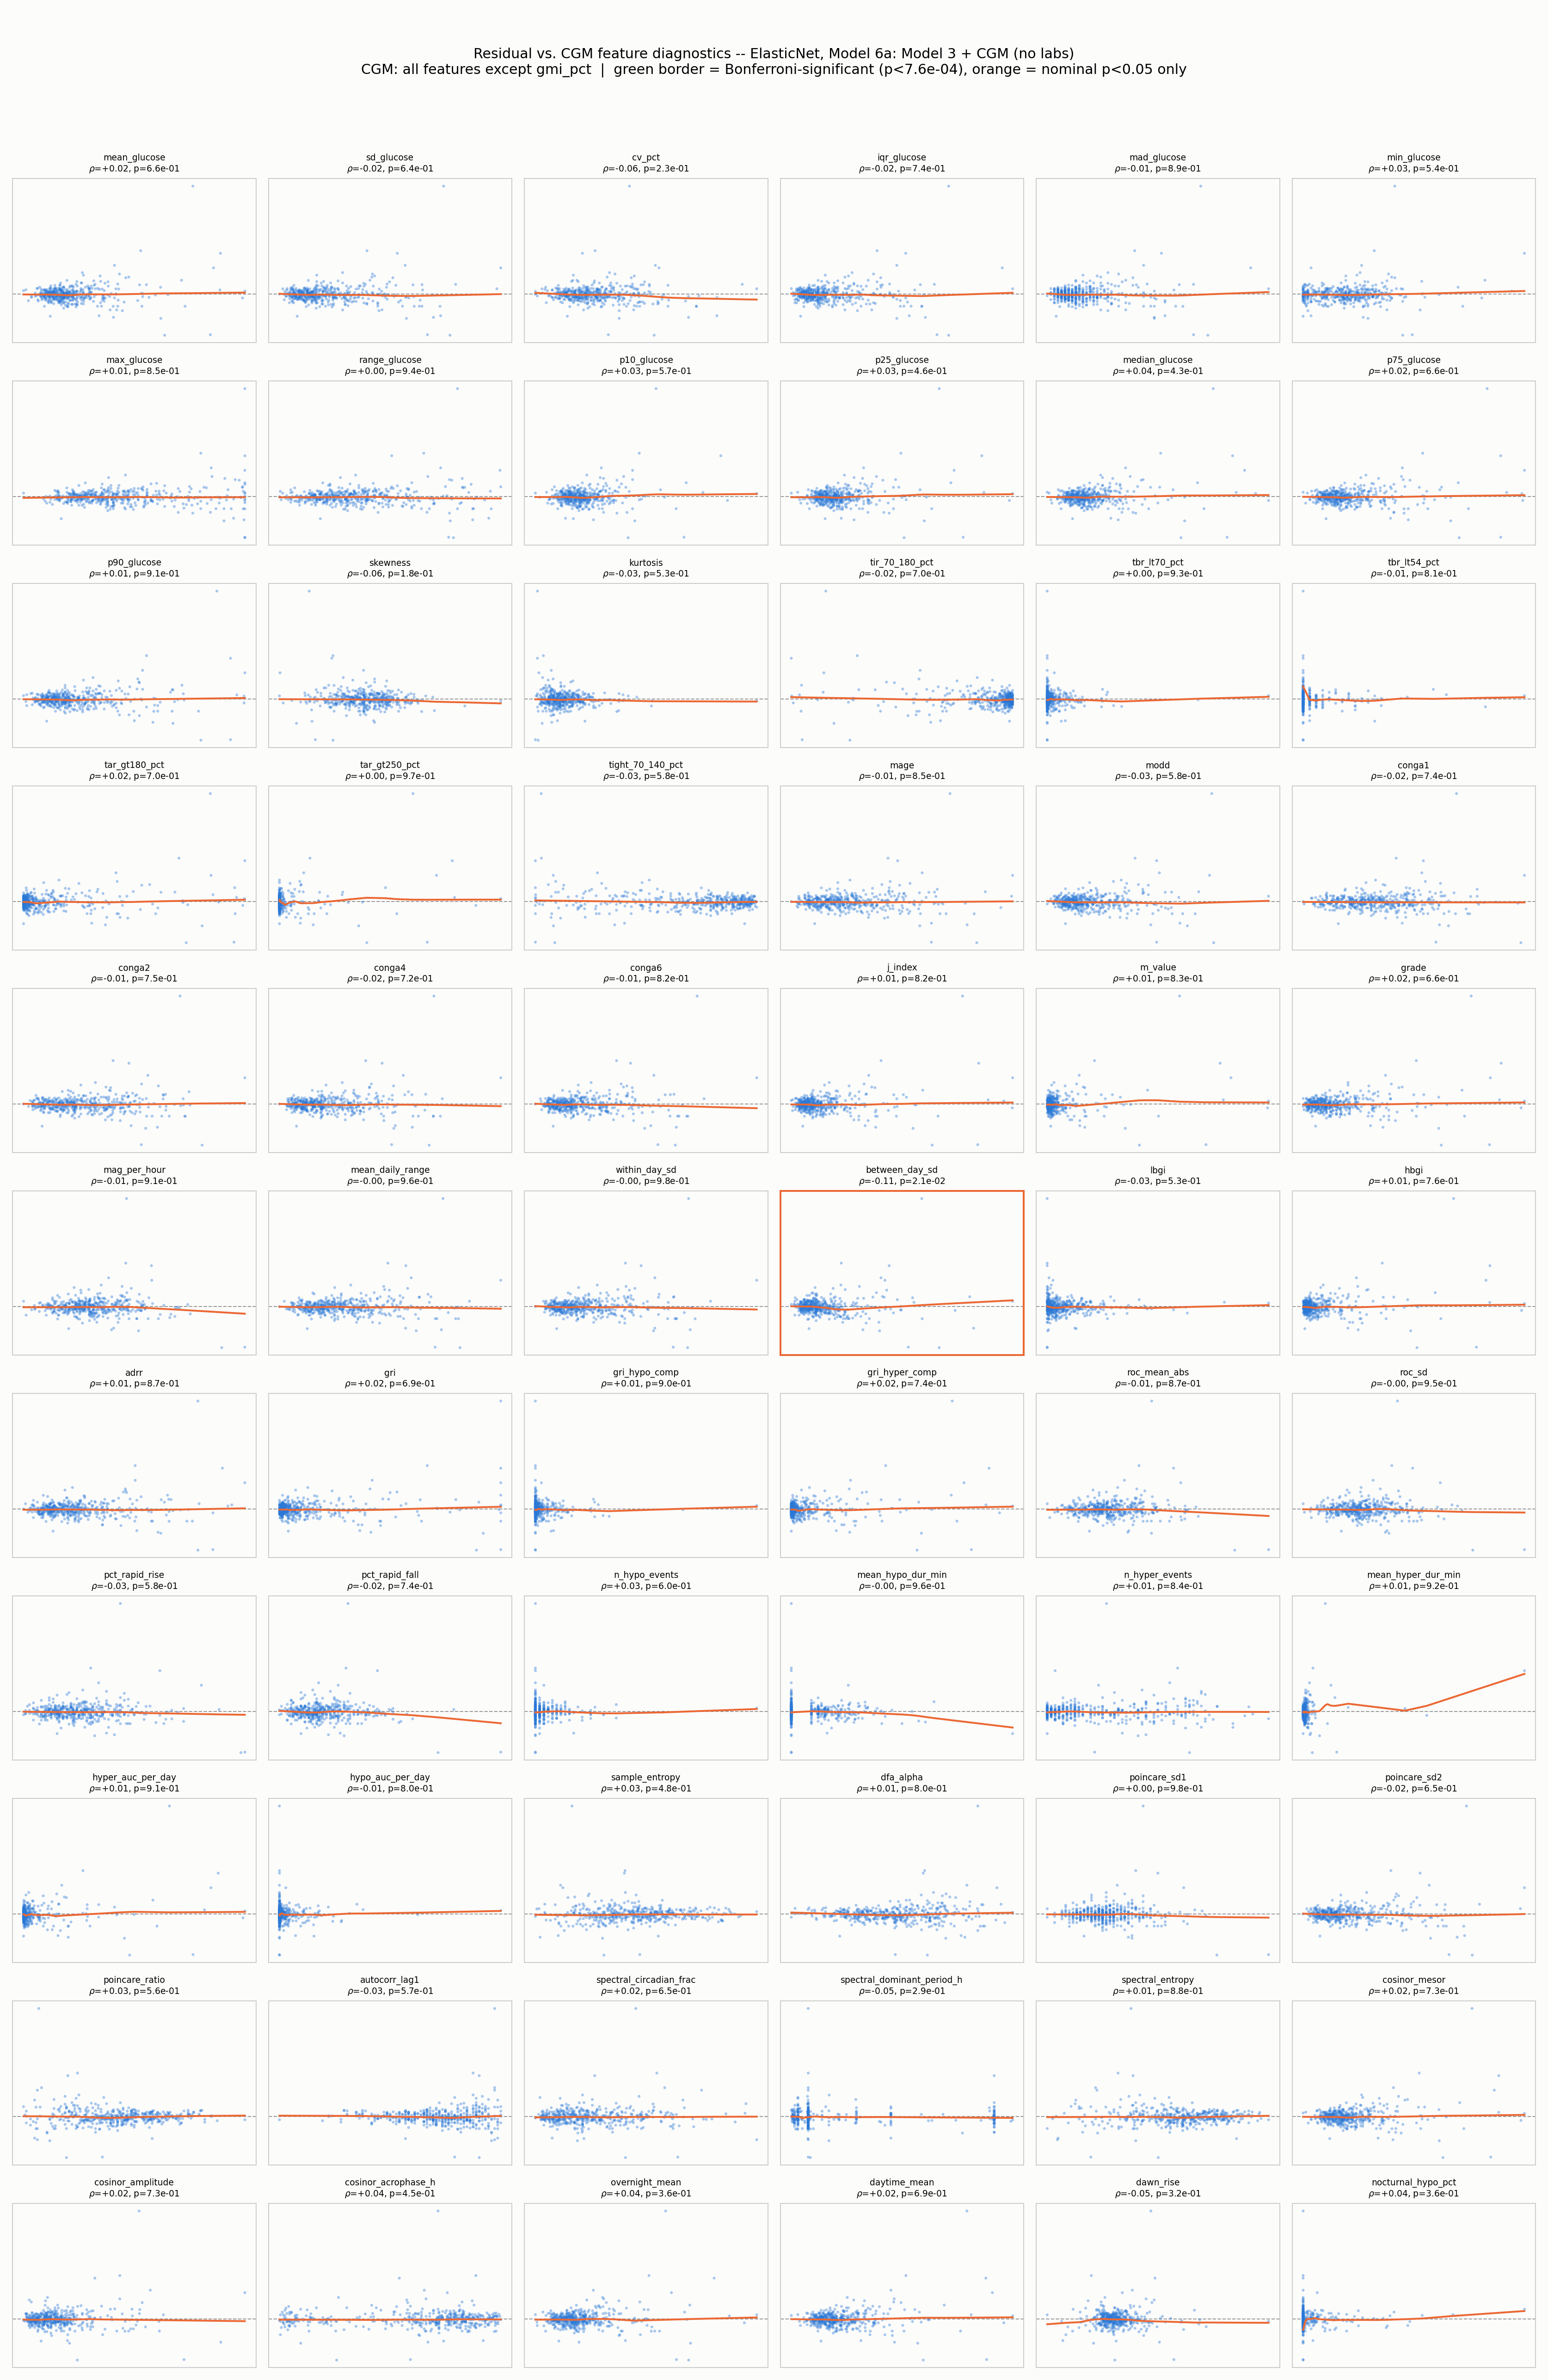

Write Python code to recreate this figure.
"""
Residual diagnostics (CGM features): same fit as residuals_vs_covariates.py
(ElasticNet, Model 6a, CGM: all features except gmi_pct) -- checks whether
the prediction error (residual = actual - predicted HbA1c) correlates with
each of the 66 individual CGM features used in this model, the same way
residuals_vs_covariates.py checked age/BMI/steps/sleep: scatter + LOWESS
smoother + Spearman rho + p-value, one panel per feature.

With 66 tests run at once, a handful of nominal p<0.05 hits are expected
by chance alone -- the Bonferroni-corrected threshold (0.05/66 = 7.6e-4)
is the more honest bar for "this one's probably real," and is reported
alongside the raw p-value for every feature. Panel borders are colored to
flag this: green = survives Bonferroni, orange = nominal p<0.05 only,
gray = not significant.

Outputs (in this directory):
  residuals_vs_cgm_features.png   -- grid of scatter+smoother panels
  residuals_vs_cgm_features.csv   -- rho, p-value, Bonferroni flag, sorted by |rho|
"""
import os
import sys

import matplotlib.pyplot as plt
import numpy as np
import pandas as pd
from scipy.stats import spearmanr
from sklearn.metrics import r2_score
from statsmodels.nonparametric.smoothers_lowess import lowess

sys.path.insert(0, os.path.dirname(os.path.dirname(os.path.abspath(__file__))))
from ablation_common import (
    CGM_ML_FEATURES,
    HBA1C_COL,
    fit_elasticnet_regressor,
    get_ablation_stages,
    load_data,
)

OUT_DIR = os.path.dirname(os.path.abspath(__file__))
CGM_FEATURES_NO_GMI = [c for c in CGM_ML_FEATURES if c != "gmi_pct"]

df = load_data()
stages = get_ablation_stages(
    df, exclude_cpeptide=True, include_no_labs_variants=True, target_col=HBA1C_COL,
    cgm_features=CGM_FEATURES_NO_GMI,
)
stage_name, feats = [s for s in stages if s[0].startswith("Model 6a")][0]

train = df[df["split"] == "train"]
test = df[df["split"] == "test"]
X_train, X_test = train[feats], test[feats]
y_train, y_test = train[HBA1C_COL], test[HBA1C_COL]

model = fit_elasticnet_regressor(X_train, y_train)
pred = model.predict(X_test)
residual = y_test.values - pred
print(f"ElasticNet, {stage_name}: R2={r2_score(y_test, pred):.3f}")

n_tests = len(CGM_FEATURES_NO_GMI)
bonferroni = 0.05 / n_tests
print(f"n CGM features tested: {n_tests}, Bonferroni threshold = {bonferroni:.2e}")

rows = []
for col in CGM_FEATURES_NO_GMI:
    x = test[col].values
    rho, pval = spearmanr(x, residual)
    rows.append({"cgm_feature": col, "rho": rho, "p": pval, "bonferroni_significant": pval < bonferroni})
results_df = pd.DataFrame(rows).sort_values("rho", key=lambda s: s.abs(), ascending=False).reset_index(drop=True)
results_df.to_csv(os.path.join(OUT_DIR, "residuals_vs_cgm_features.csv"), index=False)
print(results_df.head(15).to_string(index=False))
print(f"...{(results_df['p'] < 0.05).sum()} of {n_tests} nominal p<0.05, "
      f"{results_df['bonferroni_significant'].sum()} survive Bonferroni")

ncols = 6
nrows = int(np.ceil(n_tests / ncols))
fig, axes = plt.subplots(nrows, ncols, figsize=(3.1 * ncols, 2.6 * nrows), facecolor="#fcfcfb")
axes = axes.flatten()

# Keep the grid in the same order as CGM_FEATURES_NO_GMI (catalog order), not
# sorted by effect size, so it's easy to find a specific feature by eye.
for ax, col in zip(axes, CGM_FEATURES_NO_GMI):
    x = test[col].values
    rho, pval = spearmanr(x, residual)
    if pval < bonferroni:
        border_color, border_width = "#2ca858", 2.2
    elif pval < 0.05:
        border_color, border_width = "#eb6834", 1.6
    else:
        border_color, border_width = "#cccccc", 0.8

    ax.set_facecolor("#fcfcfb")
    ax.axhline(0, color="#999999", linewidth=0.8, linestyle="--", zorder=1)
    ax.scatter(x, residual, s=6, alpha=0.4, color="#2a78d6", edgecolor="none", zorder=2)
    try:
        smoothed = lowess(residual, x, frac=0.6, return_sorted=True)
        ax.plot(smoothed[:, 0], smoothed[:, 1], color="#eb6834", linewidth=1.6, zorder=3)
    except Exception:
        pass

    for spine in ax.spines.values():
        spine.set_edgecolor(border_color)
        spine.set_linewidth(border_width)
    ax.set_title(f"{col}\n$\\rho$={rho:+.2f}, p={pval:.1e}", fontsize=7.5)
    ax.set_xticks([]); ax.set_yticks([])

for ax in axes[n_tests:]:
    ax.axis("off")

fig.suptitle(
    f"Residual vs. CGM feature diagnostics -- ElasticNet, {stage_name}\n"
    f"CGM: all features except gmi_pct  |  green border = Bonferroni-significant (p<{bonferroni:.1e}), "
    f"orange = nominal p<0.05 only",
    fontsize=12,
)
fig.tight_layout(rect=[0, 0, 1, 0.96])
fig.savefig(os.path.join(OUT_DIR, "residuals_vs_cgm_features.png"), dpi=180, facecolor=fig.get_facecolor())
print("saved residuals_vs_cgm_features.png")
